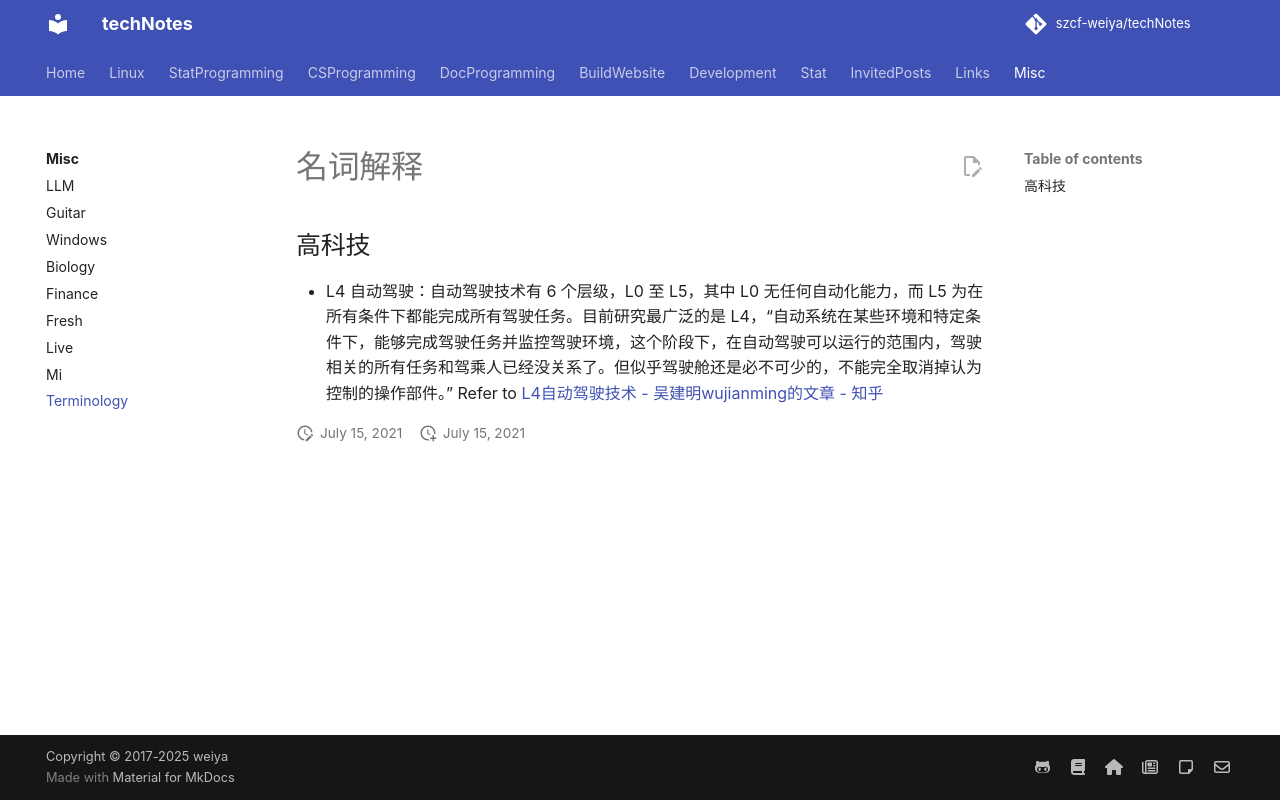

repository: szcf-weiya/techNotes · page: misc/terms/index.html · generator: mkdocs

# 名词解释

## 高科技

- L4 自动驾驶：自动驾驶技术有 6 个层级，L0 至 L5，其中 L0 无任何自动化能力，而 L5 为在所有条件下都能完成所有驾驶任务。目前研究最广泛的是 L4，“自动系统在某些环境和特定条件下，能够完成驾驶任务并监控驾驶环境，这个阶段下，在自动驾驶可以运行的范围内，驾驶相关的所有任务和驾乘人已经没关系了。但似乎驾驶舱还是必不可少的，不能完全取消掉认为控制的操作部件。” Refer to [L4自动驾驶技术 - 吴建明wujianming的文章 - 知乎](https://zhuanlan.zhihu.com/p/141569479)
